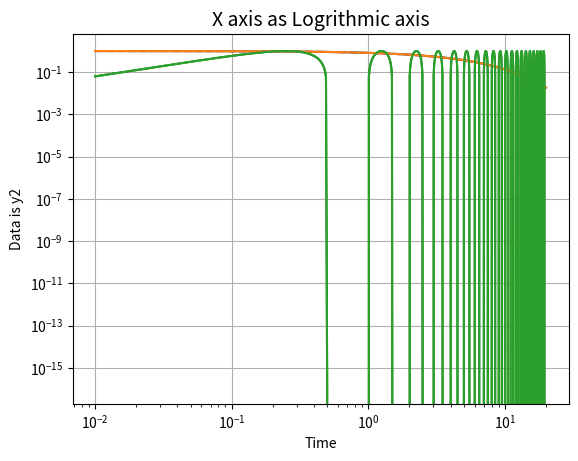

Source code (Python): (Note: this script raises an exception after producing the figure.)
#!/usr/bin/env python
# coding: utf-8

# In[1]:


import matplotlib.pyplot as plt
import numpy as np


# ### Generating sample data for plots

# In[2]:


t = np.arange(0.01, 20.0, 0.01)
y1 = np.exp(-t / 5.0)
y2 = np.sin(2 * np.pi * t)
plt.plot(t,y1,'--r',t,y2,'-g')
plt.show()


# #### Normal plot y1 over t

# In[3]:


plt.plot(t, y1)
plt.title("Normal plot of y1 over t", fontsize=14)
plt.xlabel('Time')
plt.ylabel('Data is y1')
plt.grid(True)
plt.show()


# #### Plotting y1 over t  |  BUT making Y axis as logrithmic(base 10)

# In[4]:


plt.semilogy(t, y1)
plt.title("Y axis as Logrithmic axis", fontsize=14)
plt.xlabel('Time')
plt.ylabel('Data is y1')
plt.grid(True)
plt.show()


# #### Plotting y2 over t  |  BUT making X axis as logrithmic(base 10)

# In[5]:


plt.semilogx(t, y2)
plt.title("X axis as Logrithmic axis", fontsize=14)
plt.xlabel('Time')
plt.ylabel('Data is y2')
plt.grid(True)
plt.show()


# #### Plotting y2 over t  |  BUT making X axis as logrithmic(base 2)

# In[6]:


plt.semilogx(t, 20 * y1, basex=2)
plt.title("X axis as Log with base 2", fontsize=14)
plt.xlabel('Time')
plt.ylabel('Data is y1')
plt.grid(True)
plt.show()


# In[ ]:




